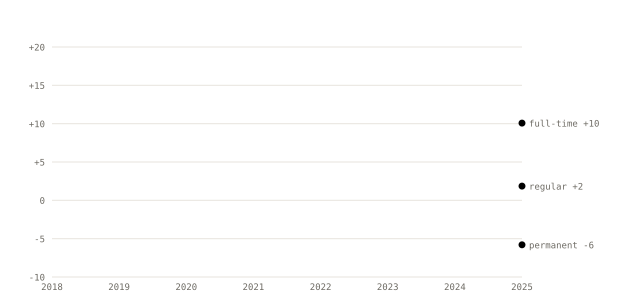

The data file committed next to this chart (first rows):
year, pct_full_time_ai, pct_full_time_other, gap_pp_full_time, pct_permanent_ai, pct_permanent_other, gap_pp_permanent, pct_regular_ai, pct_regular_other, gap_pp_regular, n_ai_ads
2018, 98.1, 77.52, 20.58, 73.85, 69.97, 3.88, 98.91, 93.89, 5.02, 2746
2019, 97.76, 78.77, 18.99, 77.98, 69.89, 8.09, 98.46, 92.69, 5.77, 4214
2020, 96.84, 79.96, 16.88, 72.76, 68.03, 4.73, 97.84, 91.51, 6.33, 3517
2021, 96.79, 82.07, 14.72, 77.36, 70.12, 7.24, 98.33, 91.99, 6.34, 5127
2022, 97.2, 83.08, 14.12, 77.19, 74.14, 3.05, 98.41, 93.1, 5.31, 6553
2023, 91.62, 84.25, 7.37, 71.0, 74.07, -3.07, 94.14, 92.1, 2.04, 5013
2024, 90.54, 82.48, 8.06, 71.62, 73.95, -2.33, 91.08, 91.44, -0.36, 5370
2025, 91.16, 81.09, 10.07, 64.14, 69.94, -5.8, 93.66, 91.8, 1.86, 5235
